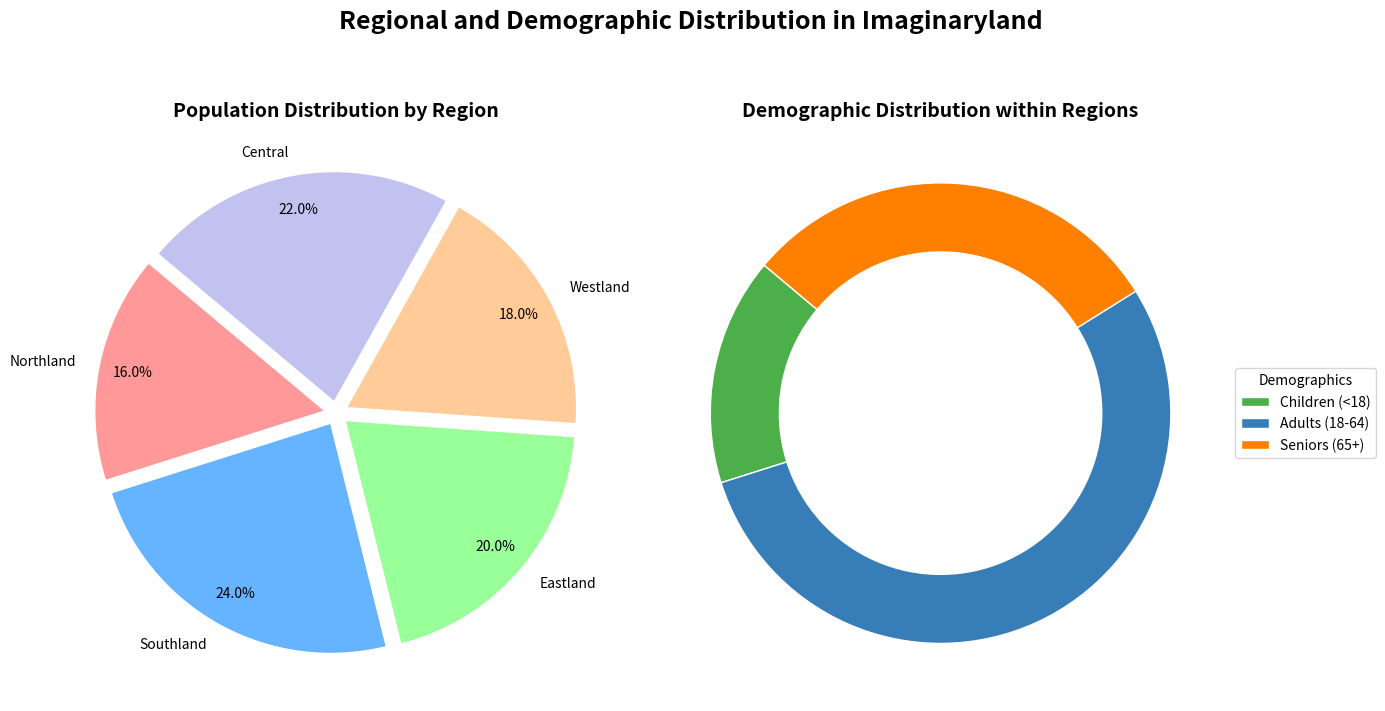

The matplotlib source for this figure:
import matplotlib.pyplot as plt
import numpy as np

# Create data for an imaginary country
regions = ['Northland', 'Southland', 'Eastland', 'Westland', 'Central']
population_percentages = [16, 24, 20, 18, 22]
demographics_labels = ['Children (<18)', 'Adults (18-64)', 'Seniors (65+)']
demographics_data = {
    'Children (<18)': [12, 14, 22, 18, 16],
    'Adults (18-64)': [56, 64, 48, 52, 54],
    'Seniors (65+)': [32, 22, 30, 30, 30]
}

# Colors
region_colors = ['#ff9999','#66b3ff','#99ff99','#ffcc99','#c2c2f0']
demographic_colors = ['#4daf4a','#377eb8','#ff7f00']

# Create a figure with two subplots
fig, ax = plt.subplots(1, 2, figsize=(14, 8))

# Create pie chart for population distribution by region
ax[0].pie(
    population_percentages, labels=regions, colors=region_colors, autopct='%1.1f%%', startangle=140,
    wedgeprops=dict(edgecolor='white'), explode=(0.05, 0.05, 0.05, 0.05, 0.05), pctdistance=0.85
)
ax[0].set_title('Population Distribution by Region', fontsize=14, fontweight='bold')

# Plot pie charts for demographics within each region
all_wedges = []
for i, region in enumerate(regions):
    demographic_data = [demographics_data[label][i] for label in demographics_labels]
    wedges, _ = ax[1].pie(
        demographic_data, colors=demographic_colors, startangle=140, wedgeprops=dict(edgecolor='white', width=0.3)
    )
    all_wedges.extend(wedges)

# Add legend
ax[1].legend(all_wedges[:3], demographics_labels, title="Demographics", loc="center left", bbox_to_anchor=(1, 0, 0.5, 1))
ax[1].set_title('Demographic Distribution within Regions', fontsize=14, fontweight='bold')

# Add a super title to the figure
fig.suptitle('Regional and Demographic Distribution in Imaginaryland', fontsize=18, fontweight='bold', y=0.98)


# Adjust layout
plt.tight_layout()

# Display the plot
plt.show()
